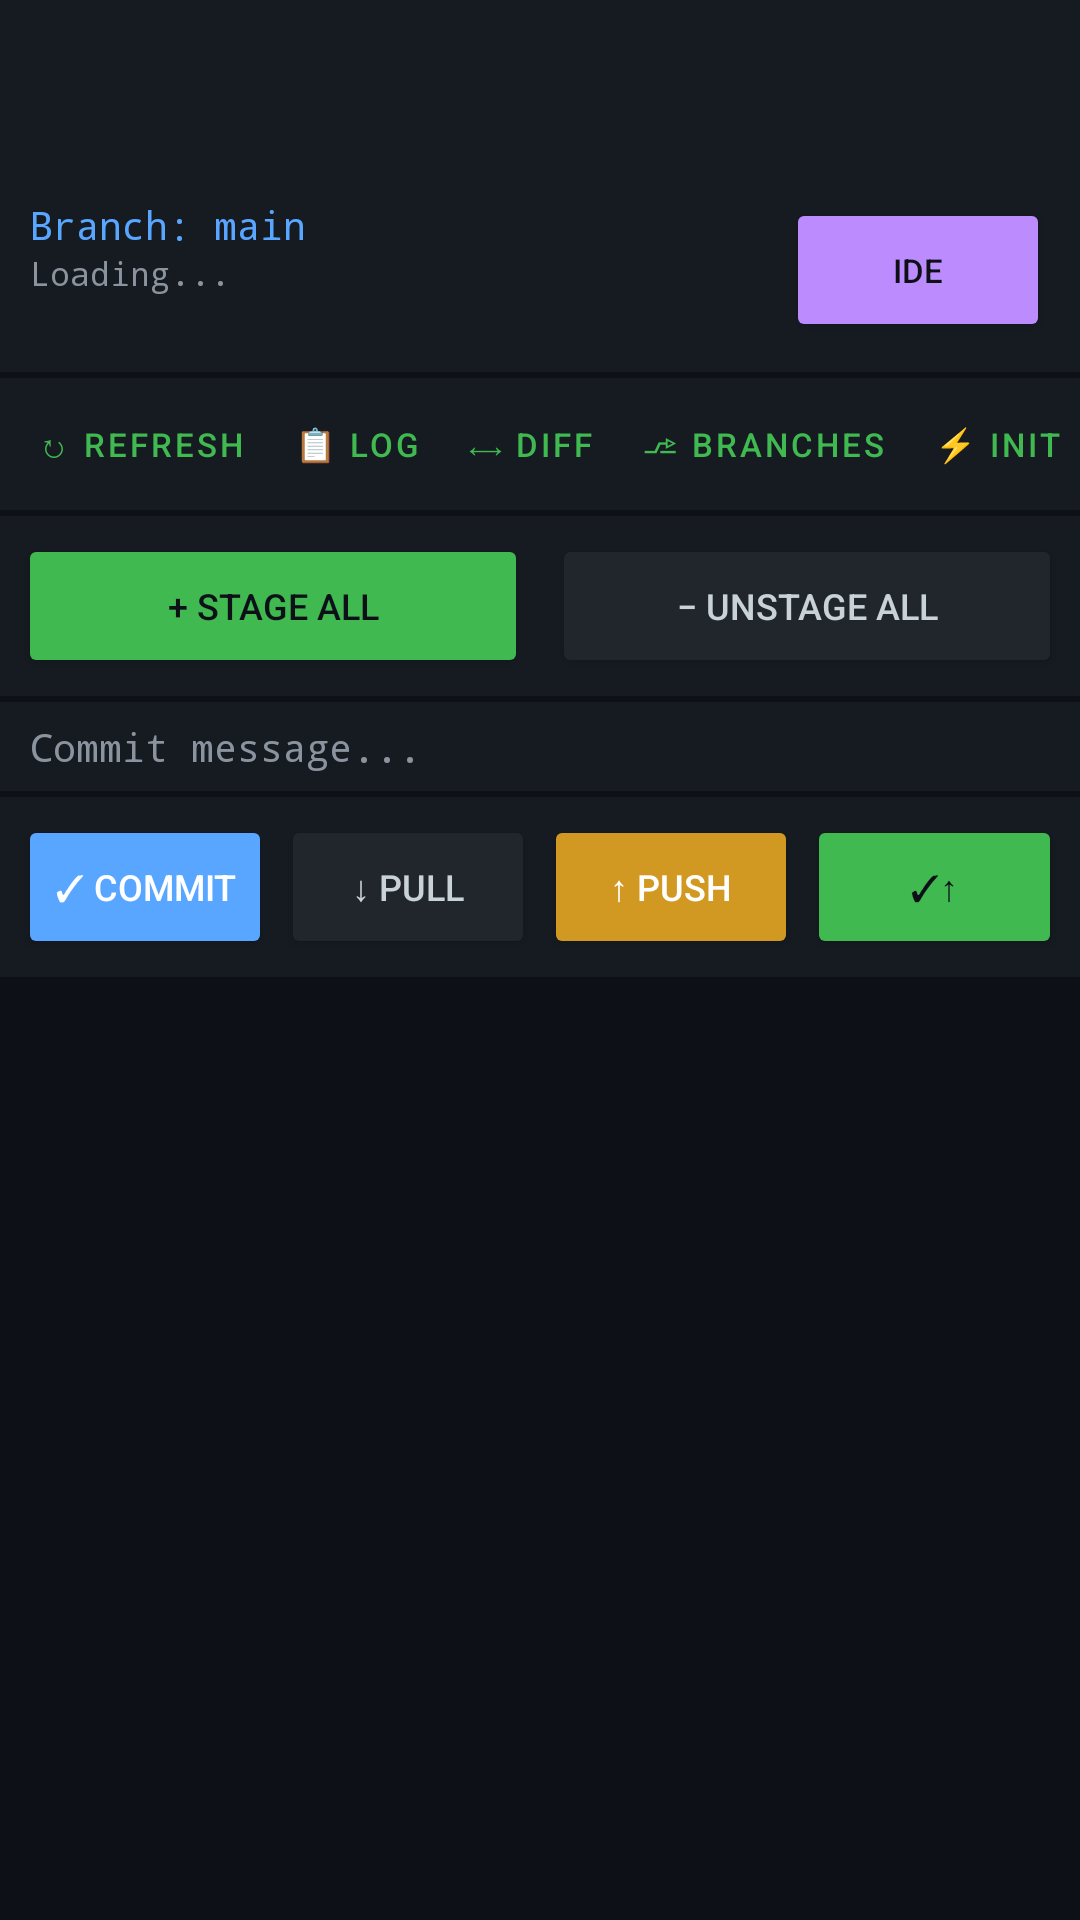

Produce the Android XML layout that renders to this screen, including the resource entries it uses.
<!-- AndroidManifest.xml: application theme Theme.DiscordiaTerminal -->
<!-- res/layout/activity_git.xml -->
<?xml version="1.0" encoding="utf-8"?>
<LinearLayout
    xmlns:android="http://schemas.android.com/apk/res/android"
    xmlns:app="http://schemas.android.com/apk/res-auto"
    android:layout_width="match_parent"
    android:layout_height="match_parent"
    android:orientation="vertical"
    android:background="@color/terminal_bg">

    <com.google.android.material.appbar.AppBarLayout
        android:layout_width="match_parent"
        android:layout_height="wrap_content">
        <androidx.appcompat.widget.Toolbar
            android:id="@+id/toolbar"
            android:layout_width="match_parent"
            android:layout_height="?attr/actionBarSize"
            android:background="@color/surface_dark"
            app:titleTextColor="@color/accent_blue"/>
    </com.google.android.material.appbar.AppBarLayout>

    
    <LinearLayout
        android:layout_width="match_parent"
        android:layout_height="wrap_content"
        android:orientation="horizontal"
        android:background="@color/surface_dark"
        android:padding="10dp"
        android:layout_marginBottom="2dp">
        <LinearLayout android:layout_width="0dp" android:layout_height="wrap_content" android:layout_weight="1" android:orientation="vertical">
            <TextView android:id="@+id/tvBranch" android:layout_width="wrap_content" android:layout_height="wrap_content"
                android:textColor="@color/accent_blue" android:fontFamily="monospace" android:textSize="13sp" android:text="Branch: main"/>
            <TextView android:id="@+id/tvStatus" android:layout_width="wrap_content" android:layout_height="wrap_content"
                android:textColor="@color/text_secondary" android:fontFamily="monospace" android:textSize="11sp" android:text="Loading..."/>
        </LinearLayout>
        <Button android:id="@+id/btnOpenIde" android:layout_width="wrap_content" android:layout_height="wrap_content"
            android:text="IDE" android:textSize="11sp" android:backgroundTint="@color/accent_purple"
            android:textColor="@color/terminal_bg" android:paddingStart="10dp" android:paddingEnd="10dp"/>
    </LinearLayout>

    
    <HorizontalScrollView android:layout_width="match_parent" android:layout_height="wrap_content"
        android:background="@color/surface_dark" android:scrollbars="none" android:layout_marginBottom="2dp">
        <LinearLayout android:layout_width="wrap_content" android:layout_height="44dp"
            android:orientation="horizontal" android:padding="4dp" android:gravity="center_vertical">
            <Button android:id="@+id/btnRefresh" style="@style/QuickButton" android:text="↻ Refresh"/>
            <Button android:id="@+id/btnLog" style="@style/QuickButton" android:text="📋 Log"/>
            <Button android:id="@+id/btnDiff" style="@style/QuickButton" android:text="⟷ Diff"/>
            <Button android:id="@+id/btnBranches" style="@style/QuickButton" android:text="⎇ Branches"/>
            <Button android:id="@+id/btnInit" style="@style/QuickButton" android:text="⚡ Init"/>
            <Button android:id="@+id/btnClone" style="@style/QuickButton" android:text="⬇ Clone"/>
            <Button android:id="@+id/btnCopy" style="@style/QuickButton" android:text="📋 Copy"/>
        </LinearLayout>
    </HorizontalScrollView>

    
    <LinearLayout android:layout_width="match_parent" android:layout_height="wrap_content"
        android:orientation="horizontal" android:background="@color/surface_dark"
        android:padding="6dp" android:layout_marginBottom="2dp">
        <Button android:id="@+id/btnStageAll" android:layout_width="0dp" android:layout_height="wrap_content"
            android:layout_weight="1" android:text="+ Stage All" android:textSize="12sp"
            android:backgroundTint="@color/accent_green" android:textColor="@color/terminal_bg" android:layout_marginEnd="4dp"/>
        <Button android:id="@+id/btnUnstageAll" android:layout_width="0dp" android:layout_height="wrap_content"
            android:layout_weight="1" android:text="− Unstage All" android:textSize="12sp"
            android:backgroundTint="@color/surface_medium" android:textColor="@color/text_primary" android:layout_marginStart="4dp"/>
    </LinearLayout>

    
    <LinearLayout android:layout_width="match_parent" android:layout_height="wrap_content"
        android:orientation="horizontal" android:background="@color/surface_dark"
        android:padding="6dp" android:layout_marginBottom="2dp">
        <EditText android:id="@+id/etCommitMsg" android:layout_width="0dp" android:layout_height="wrap_content"
            android:layout_weight="1" android:hint="Commit message..." android:textColor="@color/text_primary"
            android:textColorHint="@color/text_secondary" android:background="@null" android:fontFamily="monospace"
            android:textSize="13sp" android:paddingStart="4dp" android:imeOptions="actionDone" android:inputType="text" android:maxLines="1"/>
    </LinearLayout>

    
    <LinearLayout android:layout_width="match_parent" android:layout_height="wrap_content"
        android:orientation="horizontal" android:padding="6dp" android:background="@color/surface_dark"
        android:layout_marginBottom="4dp">
        <Button android:id="@+id/btnCommit" android:layout_width="0dp" android:layout_height="wrap_content"
            android:layout_weight="1" android:text="✓ Commit" android:textSize="12sp"
            android:backgroundTint="@color/accent_blue" android:textColor="@color/white" android:layout_marginEnd="3dp"/>
        <Button android:id="@+id/btnPull" android:layout_width="0dp" android:layout_height="wrap_content"
            android:layout_weight="1" android:text="↓ Pull" android:textSize="12sp"
            android:backgroundTint="@color/surface_medium" android:textColor="@color/text_primary" android:layout_marginEnd="3dp"/>
        <Button android:id="@+id/btnPush" android:layout_width="0dp" android:layout_height="wrap_content"
            android:layout_weight="1" android:text="↑ Push" android:textSize="12sp"
            android:backgroundTint="@color/accent_orange" android:textColor="@color/white" android:layout_marginEnd="3dp"/>
        <Button android:id="@+id/btnCommitPush" android:layout_width="0dp" android:layout_height="wrap_content"
            android:layout_weight="1" android:text="✓↑" android:textSize="12sp"
            android:backgroundTint="@color/accent_green" android:textColor="@color/terminal_bg"/>
    </LinearLayout>

    
    <ScrollView android:id="@+id/scrollLog" android:layout_width="match_parent" android:layout_height="0dp"
        android:layout_weight="2" android:padding="8dp">
        <TextView android:id="@+id/tvLog" android:layout_width="match_parent" android:layout_height="wrap_content"
            android:textColor="@color/terminal_text" android:textSize="12sp" android:fontFamily="monospace"
            android:lineSpacingExtra="2dp" android:textIsSelectable="true" android:text=""/>
    </ScrollView>

    
    <ScrollView android:layout_width="match_parent" android:layout_height="0dp"
        android:layout_weight="1" android:padding="8dp">
        <TextView android:id="@+id/tvDiff" android:layout_width="match_parent" android:layout_height="wrap_content"
            android:textColor="@color/accent_green" android:textSize="11sp" android:fontFamily="monospace"
            android:textIsSelectable="true" android:visibility="gone"/>
    </ScrollView>

</LinearLayout>
<!-- resources referenced by this layout -->
<resources>
  <color name="accent_blue">#58A6FF</color>
  <color name="accent_green">#3FB950</color>
  <color name="accent_orange">#D29922</color>
  <color name="accent_purple">#BC8CFF</color>
  <color name="surface_dark">#161B22</color>
  <color name="surface_medium">#21262D</color>
  <color name="terminal_bg">#0D1117</color>
  <color name="terminal_text">#E6EDF3</color>
  <color name="text_primary">#C9D1D9</color>
  <color name="text_secondary">#8B949E</color>
  <color name="white">#FFFFFFFF</color>
  <style name="QuickButton" parent="Widget.MaterialComponents.Button.TextButton">
          <item name="android:layout_width">wrap_content</item>
          <item name="android:layout_height">match_parent</item>
          <item name="android:textColor">@color/accent_green</item>
          <item name="android:textSize">11sp</item>
          <item name="android:paddingStart">8dp</item>
          <item name="android:paddingEnd">8dp</item>
          <item name="android:minWidth">0dp</item>
      </style>
  <style name="Theme.DiscordiaTerminal" parent="Theme.MaterialComponents.DayNight.DarkActionBar">
          <item name="colorPrimary">@color/accent_blue</item>
          <item name="colorPrimaryVariant">@color/surface_dark</item>
          <item name="colorOnPrimary">@color/terminal_bg</item>
          <item name="colorSecondary">@color/accent_green</item>
          <item name="colorOnSecondary">@color/terminal_bg</item>
          <item name="android:colorBackground">@color/terminal_bg</item>
          <item name="android:windowBackground">@color/terminal_bg</item>
          <item name="android:statusBarColor">@color/surface_dark</item>
          <item name="android:navigationBarColor">@color/surface_dark</item>
          <item name="android:textColorPrimary">@color/text_primary</item>
          <item name="android:textColorSecondary">@color/text_secondary</item>
          <item name="windowActionBar">false</item>
          <item name="windowNoTitle">true</item>
      </style>
</resources>
